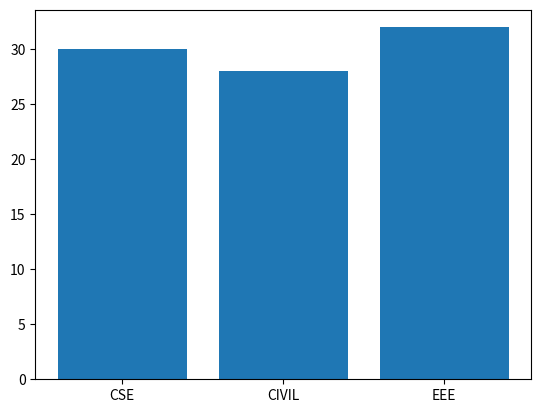

The matplotlib source for this figure:
#importing libraries
import matplotlib.pyplot as plt

data_dict = {'CSE':30, 'CIVIL':28, 'EEE':32}

#retrieving data from the dictonary
x = list(data_dict.keys())
y = list(data_dict.values())

plt.bar(x,y)

plt.show()